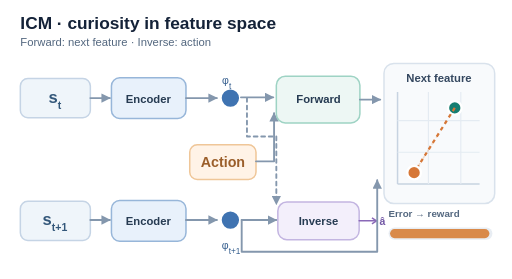
t = 0.00 s
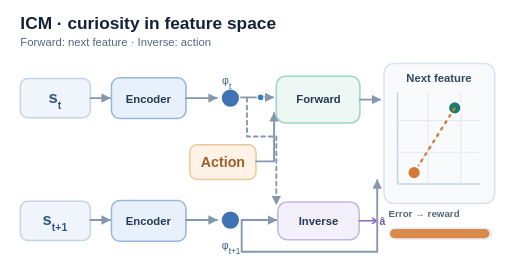
t = 1.32 s
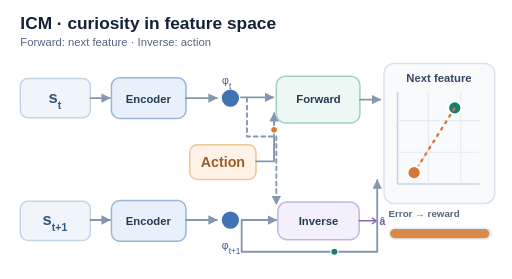
t = 2.60 s
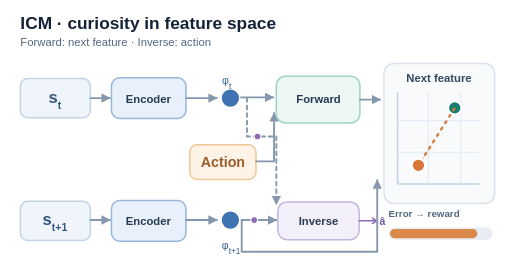
t = 3.88 s
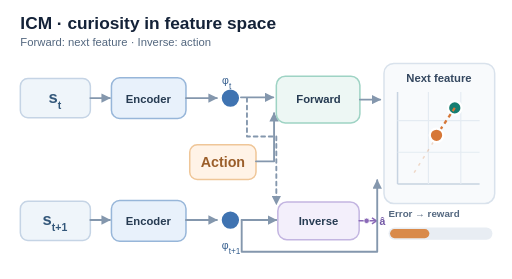
t = 5.44 s
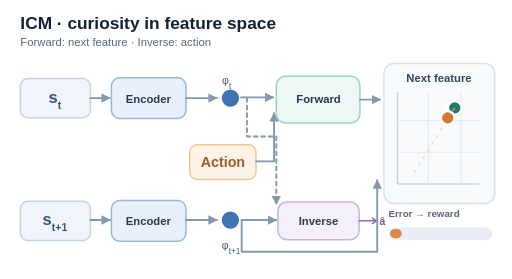
t = 6.49 s

The animated SVG that drew these frames (rendered in a browser with its animation timeline set to each time). Animation: 19 SMIL elements (animate=12,animateMotion=7); one cycle of 8.00 s, repeats indefinitely.

<svg xmlns="http://www.w3.org/2000/svg" viewBox="0 0 680 370" role="img" aria-labelledby="icm-title icm-desc">
<title id="icm-title">Intrinsic curiosity module: forward prediction error and inverse action training</title>
<desc id="icm-desc">State and next-state observations pass through an encoder. A forward model uses the current feature and action to predict the next feature, which approaches the encoded actual next feature as training proceeds. A separate inverse model learns to recover the action from the two features. Four input pulses trace the forward and inverse dependencies. Green and orange pulses distinguish the encoded next feature from the forward prediction before the comparison changes. A separate purple pulse exits the inverse model as a predicted action, not a target or reward. All positions are schematic.</desc>
<style>
 text{font-family:Arial,Helvetica,sans-serif}
 .lbl{font-size:15px;fill:#263b52;font-weight:700}
 .edge{fill:none;stroke:#8497ad;stroke-width:2.5;stroke-linejoin:round;stroke-linecap:round}
 .resting{display:none}
 @media(prefers-reduced-motion:reduce){.animated{display:none}.resting{display:inline}}
</style>
<defs><marker id="icm-arrow" viewBox="0 0 10 10" refX="9" refY="5" markerWidth="5" markerHeight="5" orient="auto-start-reverse"><path d="M0 0L10 5L0 10Z" fill="#8497ad"/></marker></defs>
<rect width="680" height="370" rx="16" fill="#fff"/>
<text x="27" y="38" font-size="23" font-weight="700" fill="#142238">ICM · curiosity in feature space</text>
<text x="27" y="61" font-size="15" fill="#53677f">Forward: next feature  ·  Inverse: action</text>
<!-- current observation, action, next observation -->
<rect x="27" y="104" width="93" height="52" rx="10" fill="#eff5fa" stroke="#c5d4e5" stroke-width="2"/>
<text x="73" y="136" font-size="22" font-weight="700" fill="#33577a" text-anchor="middle">s<tspan font-size="14" baseline-shift="sub">t</tspan></text>
<rect x="27" y="267" width="93" height="52" rx="10" fill="#eff5fa" stroke="#c5d4e5" stroke-width="2"/>
<text x="73" y="299" font-size="22" font-weight="700" fill="#33577a" text-anchor="middle">s<tspan font-size="14" baseline-shift="sub">t+1</tspan></text>
<rect x="252" y="192" width="88" height="46" rx="10" fill="#fff3e7" stroke="#efc698" stroke-width="2"/>
<text x="296" y="221" font-size="19" font-weight="700" fill="#9b5e2a" text-anchor="middle">Action</text>
<path class="edge" d="M120 130H146" marker-end="url(#icm-arrow)"/>
<path class="edge" d="M120 292H146" marker-end="url(#icm-arrow)"/>
<rect x="148" y="103" width="99" height="54" rx="11" fill="#e8f1fb" stroke="#97b6d9" stroke-width="2"/>
<rect x="148" y="266" width="99" height="54" rx="11" fill="#e8f1fb" stroke="#97b6d9" stroke-width="2"/>
<text x="197" y="136" class="lbl" text-anchor="middle">Encoder</text>
<text x="197" y="298" class="lbl" text-anchor="middle">Encoder</text>
<path class="edge" d="M247 130H288" marker-end="url(#icm-arrow)"/>
<path class="edge" d="M247 292H288" marker-end="url(#icm-arrow)"/>
<circle cx="306" cy="130" r="13" fill="#3f73b1" stroke="#fff" stroke-width="3"/>
<circle cx="306" cy="292" r="13" fill="#3f73b1" stroke="#fff" stroke-width="3"/>
<text x="301" y="111" font-size="14" fill="#355e8e" text-anchor="middle">φ<tspan font-size="11" baseline-shift="sub">t</tspan></text>
<text x="307" y="331" font-size="14" fill="#355e8e" text-anchor="middle">φ<tspan font-size="11" baseline-shift="sub">t+1</tspan></text>
<!-- forward depends on feature and action -->
<path class="edge" d="M320 129H363" marker-end="url(#icm-arrow)"/>
<path class="edge" d="M340 214H364V150" marker-end="url(#icm-arrow)"/>
<rect x="367" y="101" width="111" height="62" rx="12" fill="#edf7f4" stroke="#9ed3c4" stroke-width="2"/>
<text x="423" y="137" class="lbl" text-anchor="middle" fill="#097464">Forward</text>
<!-- inverse consumes both features and predicts action -->
<path class="edge" d="M328 130V181H367V271" stroke-dasharray="5 5" marker-end="url(#icm-arrow)"/>
<path class="edge" d="M321 292H367" marker-end="url(#icm-arrow)"/>
<rect x="369" y="268" width="108" height="50" rx="12" fill="#f3effb" stroke="#c3b5e1" stroke-width="2"/>
<text x="423" y="299" class="lbl" text-anchor="middle" fill="#7358a5">Inverse</text>
<!-- Inverse action prediction is separate from the forward next-feature target. -->
<path d="M477 293H499" fill="none" stroke="#8a69b7" stroke-width="2" stroke-linecap="round"/>
<path d="M494 289L500 293L494 297" fill="none" stroke="#8a69b7" stroke-width="2" stroke-linejoin="round"/>
<text x="504" y="299" font-size="14" fill="#7358a5" font-weight="700">â</text>
<!-- comparison window -->
<path class="edge" d="M478 132H505" marker-end="url(#icm-arrow)"/>
<path class="edge" d="M321 292V334H501V239" marker-end="url(#icm-arrow)"/>
<rect x="510" y="84" width="147" height="186" rx="13" fill="#f8fafc" stroke="#d9e2ec" stroke-width="2"/>
<text x="583" y="108" font-size="15" text-anchor="middle" font-weight="700" fill="#354860">Next feature</text>
<path d="M528 244H637M528 244V122" stroke="#c7d3e1" stroke-width="2"/>
<path d="M528 202H637M528 160H637M569 122V244M612 122V244" stroke="#e4ebf2" stroke-width="1.5"/>
<circle cx="604" cy="143" r="9" fill="#167e71" stroke="#fff" stroke-width="3"/>
<path d="M550 229L604 143" stroke="#db8c53" stroke-width="2" stroke-dasharray="4 7" opacity=".3"/>
<g class="resting"><line x1="550" y1="229" x2="604" y2="143" stroke="#d67737" stroke-width="3" stroke-dasharray="5 5"/><circle cx="550" cy="229" r="9" fill="#d67737" stroke="#fff" stroke-width="3"/></g>
<g class="animated">
 <line x1="604" y1="143" x2="550" y2="229" stroke="#d67737" stroke-width="3" stroke-dasharray="5 5">
  <animate attributeName="x2" values="550;550;573;591;598;598;550" keyTimes="0;.44;.62;.78;.84;.94;1" dur="8s" repeatCount="indefinite"/>
  <animate attributeName="y2" values="229;229;190;162;151;151;229" keyTimes="0;.44;.62;.78;.84;.94;1" dur="8s" repeatCount="indefinite"/>
 </line>
 <circle cx="550" cy="229" r="9" fill="#d67737" stroke="#fff" stroke-width="3">
  <animate attributeName="cx" values="550;550;573;591;598;598;550" keyTimes="0;.44;.62;.78;.84;.94;1" dur="8s" repeatCount="indefinite"/>
  <animate attributeName="cy" values="229;229;190;162;151;151;229" keyTimes="0;.44;.62;.78;.84;.94;1" dur="8s" repeatCount="indefinite"/>
 </circle>
</g>
<text x="516" y="288" font-size="13" font-weight="700" fill="#53677f">Error → reward</text>
<rect x="516" y="302" width="138" height="16" rx="8" fill="#e8edf3"/>
<rect x="518" y="304" width="132" height="12" rx="6" fill="#d98a4a" class="animated">
 <animate attributeName="width" values="132;132;68;26;6;6;132" keyTimes="0;.44;.62;.78;.84;.94;1" dur="8s" repeatCount="indefinite"/>
</rect>
<rect x="518" y="304" width="132" height="12" rx="6" fill="#d98a4a" class="resting"/>

<g class="animated" aria-hidden="true">
<circle r="4.5" fill="#2f80bc" stroke="#fff" stroke-width="1.5" opacity="0">
 <animateMotion path="M320 129H363" keyPoints="0;0;1;1" keyTimes="0;0.080;0.220;1" calcMode="linear" dur="8s" repeatCount="indefinite"/>
 <animate attributeName="opacity" values="0;0;1;1;0;0" keyTimes="0;0.055;0.080;0.220;0.245;1" dur="8s" repeatCount="indefinite"/>
</circle>
<circle r="4.5" fill="#d47c35" stroke="#fff" stroke-width="1.5" opacity="0">
 <animateMotion path="M340 214H364V150" keyPoints="0;0;1;1" keyTimes="0;0.220;0.360;1" calcMode="linear" dur="8s" repeatCount="indefinite"/>
 <animate attributeName="opacity" values="0;0;1;1;0;0" keyTimes="0;0.195;0.220;0.360;0.385;1" dur="8s" repeatCount="indefinite"/>
</circle>
<circle r="4.5" fill="#8a69b7" stroke="#fff" stroke-width="1.5" opacity="0">
 <animateMotion path="M328 130V181H367V271" keyPoints="0;0;1;1" keyTimes="0;0.420;0.600;1" calcMode="linear" dur="8s" repeatCount="indefinite"/>
 <animate attributeName="opacity" values="0;0;1;1;0;0" keyTimes="0;0.395;0.420;0.600;0.625;1" dur="8s" repeatCount="indefinite"/>
</circle>
<circle r="4.5" fill="#8a69b7" stroke="#fff" stroke-width="1.5" opacity="0">
 <animateMotion path="M321 292H367" keyPoints="0;0;1;1" keyTimes="0;0.420;0.600;1" calcMode="linear" dur="8s" repeatCount="indefinite"/>
 <animate attributeName="opacity" values="0;0;1;1;0;0" keyTimes="0;0.395;0.420;0.600;0.625;1" dur="8s" repeatCount="indefinite"/>
</circle>
</g>
<!-- Two distinct routes converge at the forward-error comparison: prediction vs encoded next feature. -->
<g class="animated" aria-hidden="true">
 <circle r="4.7" fill="#d67737" stroke="#fff" stroke-width="1.5" opacity="0">
  <animateMotion path="M478 132H505" keyPoints="0;0;1;1" keyTimes="0;.37;.44;1" calcMode="linear" dur="8s" repeatCount="indefinite"/>
  <animate attributeName="opacity" values="0;0;1;1;0;0" keyTimes="0;.35;.37;.44;.46;1" dur="8s" repeatCount="indefinite"/>
 </circle>
 <circle r="4.7" fill="#167e71" stroke="#fff" stroke-width="1.5" opacity="0">
  <animateMotion path="M321 292V334H501V239" keyPoints="0;0;1;1" keyTimes="0;.20;.44;1" calcMode="linear" dur="8s" repeatCount="indefinite"/>
  <animate attributeName="opacity" values="0;0;1;1;0;0" keyTimes="0;.18;.20;.44;.46;1" dur="8s" repeatCount="indefinite"/>
 </circle>
</g>
<g class="animated" aria-hidden="true">
 <circle r="3.6" fill="#8a69b7" stroke="#fff" stroke-width="1" opacity="0">
  <animateMotion path="M479 293H498" keyPoints="0;0;1;1" keyTimes="0;.63;.75;1" calcMode="linear" dur="8s" repeatCount="indefinite"/>
  <animate attributeName="opacity" values="0;0;1;1;0;0" keyTimes="0;.61;.63;.75;.77;1" dur="8s" repeatCount="indefinite"/>
 </circle>
</g>
</svg>
